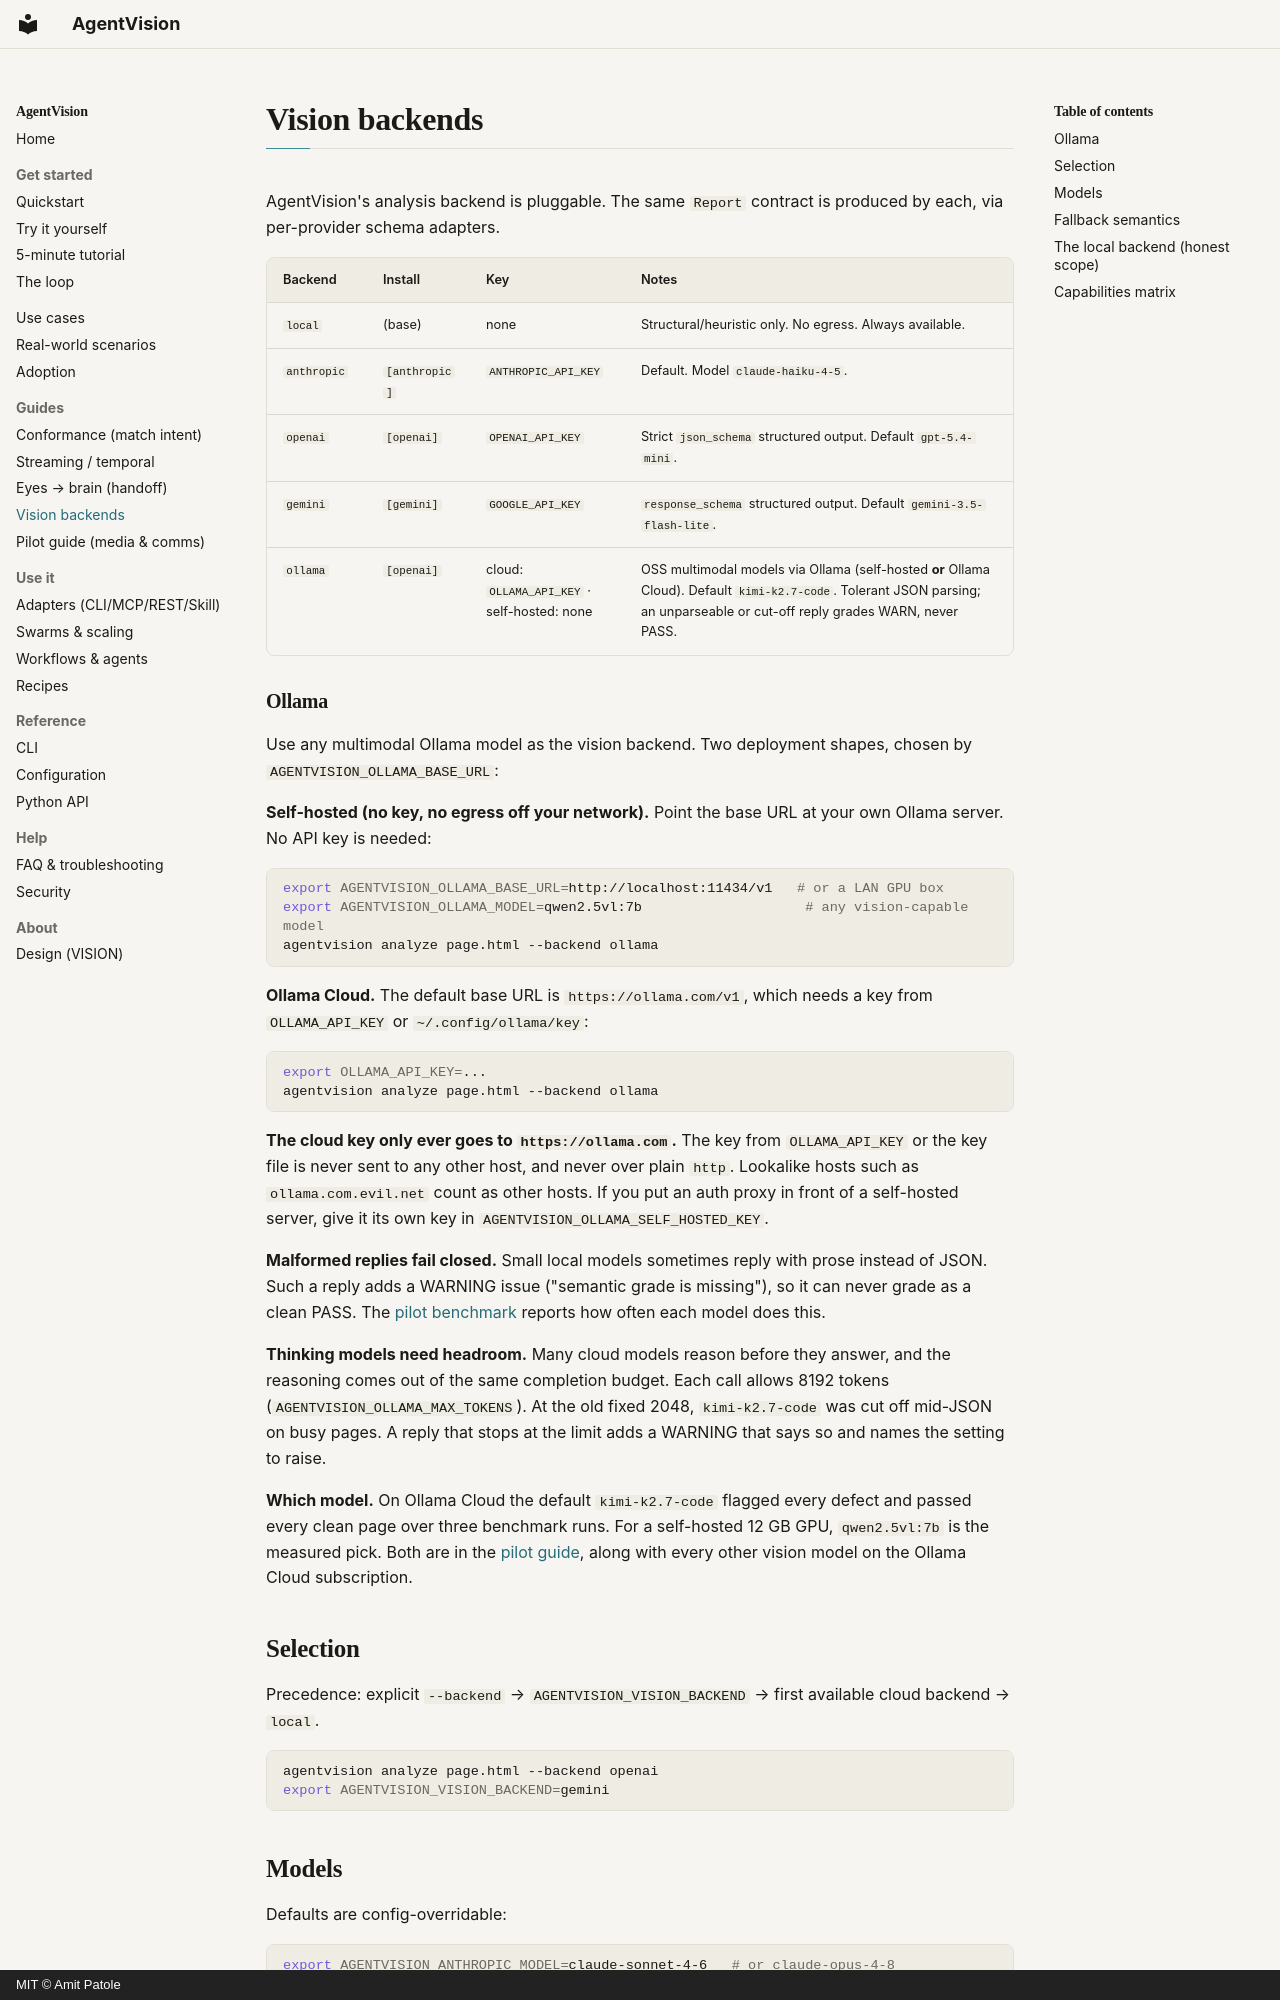

repository: amitpatole/agent-vision · page: backends/index.html · generator: mkdocs · copyright: MIT © Amit Patole

# Vision backends

AgentVision's analysis backend is pluggable. The same `Report` contract is produced by
each, via per-provider schema adapters.

| Backend | Install | Key | Notes |
|---|---|---|---|
| `local` | (base) | none | Structural/heuristic only. No egress. Always available. |
| `anthropic` | `[anthropic]` | `ANTHROPIC_API_KEY` | Default. Model `claude-haiku-4-5`. |
| `openai` | `[openai]` | `OPENAI_API_KEY` | Strict `json_schema` structured output. Default `gpt-5.4-mini`. |
| `gemini` | `[gemini]` | `GOOGLE_API_KEY` | `response_schema` structured output. Default `gemini-3.5-flash-lite`. |
| `ollama` | `[openai]` | cloud: `OLLAMA_API_KEY` · self-hosted: none | OSS multimodal models via Ollama (self-hosted **or** Ollama Cloud). Default `kimi-k2.7-code`. Tolerant JSON parsing; an unparseable or cut-off reply grades WARN, never PASS. |

### Ollama

Use any multimodal Ollama model as the vision backend. Two deployment shapes, chosen by
`AGENTVISION_OLLAMA_BASE_URL`:

**Self-hosted (no key, no egress off your network).** Point the base URL at your own Ollama
server. No API key is needed:

```bash
export AGENTVISION_OLLAMA_BASE_URL=http://localhost:11434/v1   # or a LAN GPU box
export AGENTVISION_OLLAMA_MODEL=qwen2.5vl:7b                    # any vision-capable model
agentvision analyze page.html --backend ollama
```

**Ollama Cloud.** The default base URL is `https://ollama.com/v1`, which needs a key from
`OLLAMA_API_KEY` or `~/.config/ollama/key`:

```bash
export OLLAMA_API_KEY=...
agentvision analyze page.html --backend ollama
```

**The cloud key only ever goes to `https://ollama.com`.** The key from `OLLAMA_API_KEY` or the
key file is never sent to any other host, and never over plain `http`. Lookalike hosts such as
`ollama.com.evil.net` count as other hosts. If you put an auth proxy in front of a self-hosted
server, give it its own key in `AGENTVISION_OLLAMA_SELF_HOSTED_KEY`.

**Malformed replies fail closed.** Small local models sometimes reply with prose instead of
JSON. Such a reply adds a WARNING issue ("semantic grade is missing"), so it can never grade as
a clean PASS. The [pilot benchmark](pilot.md#benchmark) reports how often each model does this.

**Thinking models need headroom.** Many cloud models reason before they answer, and the
reasoning comes out of the same completion budget. Each call allows 8192 tokens
(`AGENTVISION_OLLAMA_MAX_TOKENS`). At the old fixed 2048, `kimi-k2.7-code` was cut off mid-JSON
on busy pages. A reply that stops at the limit adds a WARNING that says so and names the
setting to raise.

**Which model.** On Ollama Cloud the default `kimi-k2.7-code` flagged every defect and passed
every clean page over three benchmark runs. For a self-hosted 12 GB GPU, `qwen2.5vl:7b` is the
measured pick. Both are in the [pilot guide](pilot.md#benchmark), along with every other
vision model on the Ollama Cloud subscription.

## Selection

Precedence: explicit `--backend` → `AGENTVISION_VISION_BACKEND` → first available cloud
backend → `local`.

```bash
agentvision analyze page.html --backend openai
export AGENTVISION_VISION_BACKEND=gemini
```
